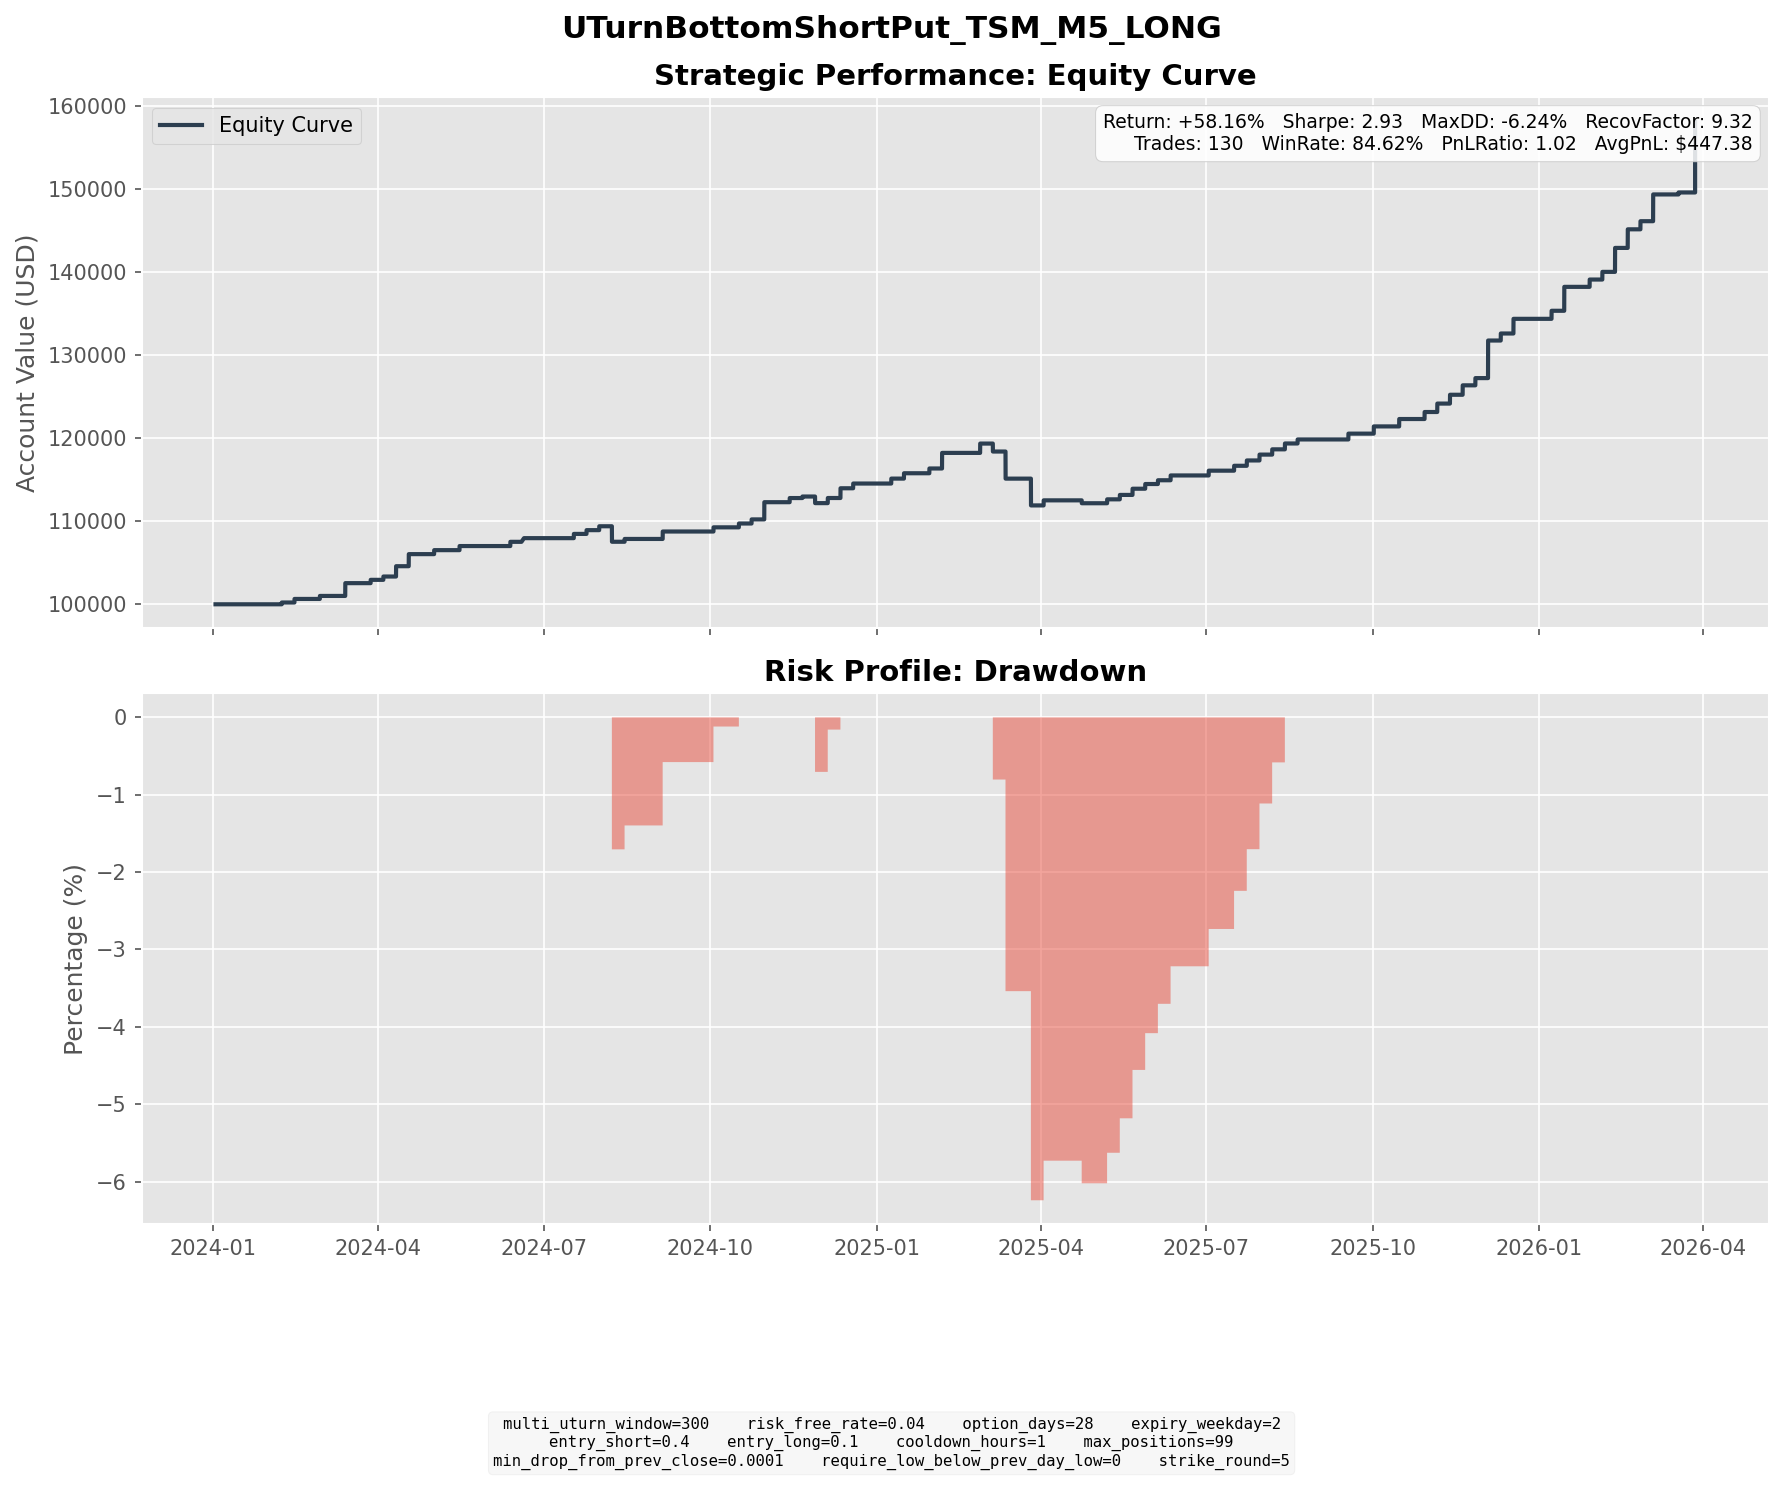

Source data for this figure (header and first rows):
entry_dt, lock_dt, lock_reason, settlement_dt, close_reason, k1, k2, short_prem, long_prem, net_credit, short_settle, long_settle, final_pnl
2024-01-09 09:55:00, 2024-01-09 09:55:00, direct_entry, 2024-02-07 16:00:00, expiry, 95, 85, 2.72, 0.5682, 2.152, 0.0, 0.0, 2.152
2024-01-12 13:45:00, 2024-01-12 13:45:00, direct_entry, 2024-02-14 16:00:00, expiry, 100, 85, 4.967, 0.673, 4.294, 0.0, 0.0, 4.294
2024-01-31 14:30:00, 2024-01-31 14:30:00, direct_entry, 2024-02-28 16:00:00, expiry, 110, 95, 4.151, 0.5313, 3.62, 0.0, 0.0, 3.62
2024-02-12 10:25:00, 2024-02-12 10:25:00, direct_entry, 2024-03-13 16:00:00, expiry, 130, 110, 5.834, 0.6335, 5.201, 0.0, 0.0, 5.201
2024-02-13 14:05:00, 2024-02-13 14:05:00, direct_entry, 2024-03-13 16:00:00, expiry, 125, 105, 5.599, 0.5155, 5.083, 0.0, 0.0, 5.083
2024-02-13 15:25:00, 2024-02-13 15:25:00, direct_entry, 2024-03-13 16:00:00, expiry, 125, 105, 5.639, 0.5207, 5.118, 0.0, 0.0, 5.118
2024-02-27 16:20:00, 2024-02-27 16:20:00, direct_entry, 2024-03-27 16:00:00, expiry, 125, 110, 4.863, 0.8846, 3.978, 0.0, 0.0, 3.978
2024-03-05 13:25:00, 2024-03-05 13:25:00, direct_entry, 2024-04-03 16:00:00, expiry, 130, 115, 4.974, 0.9779, 3.996, 0.0, 0.0, 3.996
2024-03-11 10:20:00, 2024-03-11 10:20:00, direct_entry, 2024-04-10 16:00:00, expiry, 135, 120, 4.997, 1.07, 3.927, 0.0, 0.0, 3.927
2024-03-11 13:45:00, 2024-03-11 13:45:00, direct_entry, 2024-04-10 16:00:00, expiry, 135, 120, 4.84, 1.019, 3.821, 0.0, 0.0, 3.821
2024-03-11 15:25:00, 2024-03-11 15:25:00, direct_entry, 2024-04-10 16:00:00, expiry, 135, 115, 5.26, 0.5799, 4.68, 0.0, 0.0, 4.68
2024-03-14 13:20:00, 2024-03-14 13:20:00, direct_entry, 2024-04-17 16:00:00, expiry, 135, 115, 5.457, 0.6952, 4.762, 0.0, 0.0, 4.762
2024-03-14 15:35:00, 2024-03-14 15:35:00, direct_entry, 2024-04-17 16:00:00, expiry, 135, 115, 5.672, 0.7368, 4.935, 0.0, 0.0, 4.935
2024-03-19 10:35:00, 2024-03-19 10:35:00, direct_entry, 2024-04-17 16:00:00, expiry, 130, 110, 5.377, 0.5342, 4.843, 0.0, 0.0, 4.843
2024-04-03 09:00:00, 2024-04-03 09:00:00, direct_entry, 2024-05-01 16:00:00, expiry, 135, 115, 5.599, 0.6046, 4.994, 0.19, 0.0, 4.804
2024-04-17 12:25:00, 2024-04-17 12:25:00, direct_entry, 2024-05-15 16:00:00, expiry, 135, 115, 5.514, 0.5867, 4.928, 0.0, 0.0, 4.928
2024-05-13 08:05:00, 2024-05-13 08:05:00, direct_entry, 2024-06-12 16:00:00, expiry, 145, 125, 5.916, 0.8235, 5.092, 0.0, 0.0, 5.092
2024-05-17 11:50:00, 2024-05-17 11:50:00, direct_entry, 2024-06-20 04:00:00, expiry, 145, 125, 5.148, 0.7188, 4.429, 0.0, 0.0, 4.429
2024-06-18 15:30:00, 2024-06-18 15:30:00, direct_entry, 2024-07-17 16:00:00, expiry, 175, 150, 6.792, 0.8022, 5.989, 3.68, 0.0, 2.309
2024-06-18 16:45:00, 2024-06-18 16:45:00, direct_entry, 2024-07-17 16:00:00, expiry, 175, 150, 7.405, 0.9201, 6.485, 3.68, 0.0, 2.805
2024-06-24 08:20:00, 2024-06-24 08:20:00, direct_entry, 2024-07-24 16:00:00, expiry, 165, 145, 6.3, 1.149, 5.152, 5.13, 0.0, 0.02152
2024-06-24 09:30:00, 2024-06-24 09:30:00, direct_entry, 2024-07-24 16:00:00, expiry, 165, 145, 6.359, 1.163, 5.196, 5.13, 0.0, 0.06602
2024-06-24 13:25:00, 2024-06-24 13:25:00, direct_entry, 2024-07-24 16:00:00, expiry, 160, 140, 5.437, 0.8698, 4.567, 0.13, 0.0, 4.437
2024-07-01 14:10:00, 2024-07-01 14:10:00, direct_entry, 2024-07-31 16:00:00, expiry, 165, 145, 5.648, 0.9717, 4.676, 0.0, 0.0, 4.676
2024-07-08 15:00:00, 2024-07-08 15:00:00, direct_entry, 2024-08-07 16:00:00, expiry, 180, 155, 7.169, 0.9588, 6.211, 24.87, 0.0, -18.66
2024-07-12 08:05:00, 2024-07-12 08:05:00, direct_entry, 2024-08-14 16:00:00, expiry, 175, 155, 6.189, 1.313, 4.876, 5.03, 0.0, -0.1536
2024-07-15 12:20:00, 2024-07-15 12:20:00, direct_entry, 2024-08-14 16:00:00, expiry, 180, 155, 7.014, 0.9295, 6.085, 10.03, 0.0, -3.945
2024-07-15 14:20:00, 2024-07-15 14:20:00, direct_entry, 2024-08-14 16:00:00, expiry, 180, 155, 7.376, 1.003, 6.372, 10.03, 0.0, -3.658
2024-07-16 13:40:00, 2024-07-16 13:40:00, direct_entry, 2024-08-14 16:00:00, expiry, 180, 155, 6.902, 0.8772, 6.025, 10.03, 0.0, -4.005
2024-07-16 18:10:00, 2024-07-16 18:10:00, direct_entry, 2024-08-14 16:00:00, expiry, 175, 155, 5.649, 1.043, 4.606, 5.03, 0.0, -0.424
2024-07-17 07:00:00, 2024-07-17 07:00:00, direct_entry, 2024-08-14 16:00:00, expiry, 170, 150, 5.502, 0.9419, 4.56, 0.03, 0.0, 4.53
2024-07-17 12:50:00, 2024-07-17 12:50:00, direct_entry, 2024-08-14 16:00:00, expiry, 170, 145, 7.086, 0.7804, 6.306, 0.03, 0.0, 6.276
2024-07-17 15:10:00, 2024-07-17 15:10:00, direct_entry, 2024-08-14 16:00:00, expiry, 165, 145, 5.689, 0.9298, 4.76, 0.0, 0.0, 4.76
2024-08-01 13:25:00, 2024-08-01 13:25:00, direct_entry, 2024-09-04 16:00:00, expiry, 150, 130, 5.195, 0.7976, 4.397, 0.0, 0.0, 4.397
2024-08-07 14:35:00, 2024-08-07 14:35:00, direct_entry, 2024-09-04 16:00:00, expiry, 150, 130, 5.243, 0.6823, 4.561, 0.0, 0.0, 4.561
2024-09-03 16:55:00, 2024-09-03 16:55:00, direct_entry, 2024-10-02 16:00:00, expiry, 155, 135, 5.934, 0.9064, 5.028, 0.0, 0.0, 5.028
2024-09-17 13:10:00, 2024-09-17 13:10:00, direct_entry, 2024-10-16 16:00:00, expiry, 160, 140, 5.467, 0.8535, 4.614, 0.0, 0.0, 4.614
2024-09-25 15:45:00, 2024-09-25 15:45:00, direct_entry, 2024-10-23 16:00:00, expiry, 175, 155, 6.077, 1.134, 4.944, 0.0, 0.0, 4.944
2024-09-30 13:35:00, 2024-09-30 13:35:00, direct_entry, 2024-10-30 16:00:00, expiry, 170, 145, 7.431, 0.9006, 6.53, 0.0, 0.0, 6.53
2024-10-01 13:30:00, 2024-10-01 13:30:00, direct_entry, 2024-10-30 16:00:00, expiry, 165, 145, 5.777, 0.9796, 4.797, 0.0, 0.0, 4.797
2024-10-01 16:00:00, 2024-10-01 16:00:00, direct_entry, 2024-10-30 16:00:00, expiry, 165, 145, 5.5, 0.9083, 4.592, 0.0, 0.0, 4.592
2024-10-01 18:45:00, 2024-10-01 18:45:00, direct_entry, 2024-10-30 16:00:00, expiry, 165, 145, 5.781, 0.9749, 4.806, 0.0, 0.0, 4.806
2024-10-16 15:50:00, 2024-10-16 15:50:00, direct_entry, 2024-11-13 16:00:00, expiry, 180, 160, 6.215, 1.226, 4.989, 0.0, 0.0, 4.989
2024-10-18 14:20:00, 2024-10-18 14:20:00, direct_entry, 2024-11-20 16:00:00, expiry, 195, 170, 7.991, 1.423, 6.568, 5.5, 0.0, 1.068
2024-10-23 19:45:00, 2024-10-23 19:45:00, direct_entry, 2024-11-20 16:00:00, expiry, 195, 170, 7.372, 1.099, 6.272, 5.5, 0.0, 0.7724
2024-10-24 16:55:00, 2024-10-24 16:55:00, direct_entry, 2024-11-27 16:00:00, expiry, 190, 165, 7.385, 1.234, 6.152, 9.01, 0.0, -2.858
2024-10-28 15:20:00, 2024-10-28 15:20:00, direct_entry, 2024-11-27 16:00:00, expiry, 190, 165, 7.51, 1.146, 6.364, 9.01, 0.0, -2.646
2024-10-29 09:30:00, 2024-10-29 09:30:00, direct_entry, 2024-11-27 16:00:00, expiry, 190, 165, 7.728, 1.173, 6.555, 9.01, 0.0, -2.455
2024-11-04 11:50:00, 2024-11-04 11:50:00, direct_entry, 2024-12-04 16:00:00, expiry, 185, 160, 7.199, 1.024, 6.175, 0.0, 0.0, 6.175
2024-11-07 15:30:00, 2024-11-07 15:30:00, direct_entry, 2024-12-11 16:00:00, expiry, 195, 165, 8.234, 0.9665, 7.268, 0.4, 0.0, 6.868
2024-11-13 14:20:00, 2024-11-13 14:20:00, direct_entry, 2024-12-11 16:00:00, expiry, 180, 160, 6.032, 1.176, 4.856, 0.0, 0.0, 4.856
2024-11-14 12:35:00, 2024-11-14 12:35:00, direct_entry, 2024-12-18 16:00:00, expiry, 180, 155, 6.657, 0.9567, 5.7, 0.0, 0.0, 5.7
2024-12-05 15:55:00, 2024-12-05 15:55:00, direct_entry, 2025-01-08 16:00:00, expiry, 195, 170, 7.182, 1.24, 5.942, 0.0, 0.0, 5.942
2024-12-12 16:20:00, 2024-12-12 16:20:00, direct_entry, 2025-01-15 16:00:00, expiry, 185, 160, 7.7, 1.253, 6.448, 0.0, 0.0, 6.448
2024-12-31 13:45:00, 2024-12-31 13:45:00, direct_entry, 2025-01-29 16:00:00, expiry, 190, 165, 6.671, 0.9304, 5.74, 0.0, 0.0, 5.74
2025-01-07 12:30:00, 2025-01-07 12:30:00, direct_entry, 2025-02-05 16:00:00, expiry, 205, 180, 7.488, 1.28, 6.208, 0.0, 0.0, 6.208
2025-01-07 15:35:00, 2025-01-07 15:35:00, direct_entry, 2025-02-05 16:00:00, expiry, 205, 180, 7.679, 1.325, 6.354, 0.0, 0.0, 6.354
2025-01-08 19:35:00, 2025-01-08 19:35:00, direct_entry, 2025-02-05 16:00:00, expiry, 200, 175, 7.367, 1.152, 6.215, 0.0, 0.0, 6.215
2025-01-27 05:05:00, 2025-01-27 05:05:00, direct_entry, 2025-02-26 16:00:00, expiry, 195, 170, 7.997, 1.338, 6.658, 0.2, 0.0, 6.458
2025-01-27 13:30:00, 2025-01-27 13:30:00, direct_entry, 2025-02-26 16:00:00, expiry, 180, 160, 5.997, 1.224, 4.773, 0.0, 0.0, 4.773
... 70 more rows
